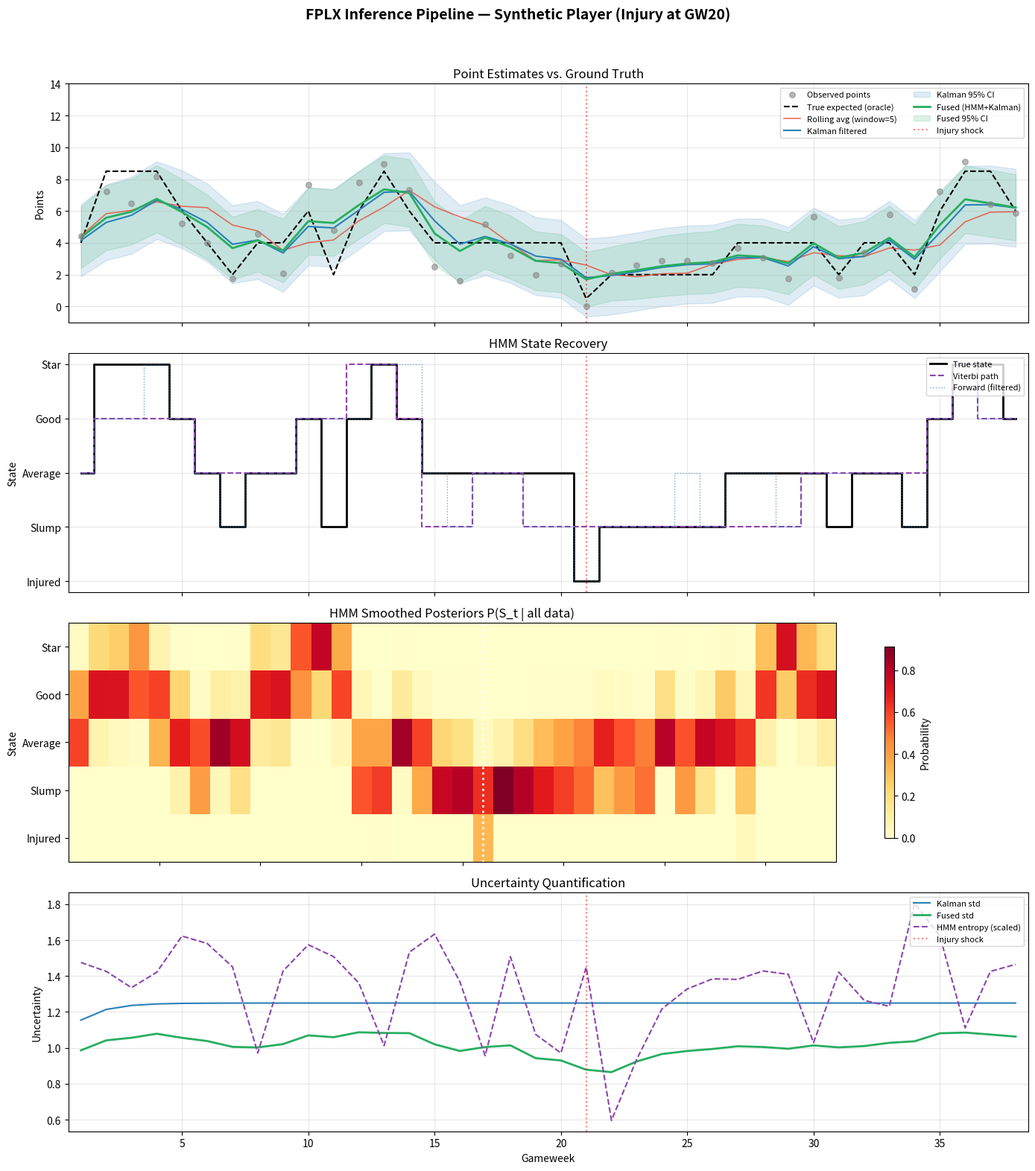

Here is the Python script that generated this plot:
"""
FPLX Inference Toy Example
===========================
Demonstrates the core inference pipeline from the FPLX proposal:
1. Synthetic data generation with known ground-truth latent states
2. HMM inference (Forward-Backward + Viterbi) for discrete form states
3. Kalman Filter for continuous point potential tracking
4. Fusion of HMM + Kalman outputs
5. Comparison against baseline (rolling average)

The synthetic player experiences: stable form to hot streak to injury to recovery
This tests whether inference can detect regime shifts in noisy observations.
"""

import matplotlib.pyplot as plt
import numpy as np
from scipy.stats import norm

np.random.seed(42)


# GENERATIVE MODEL (Ground Truth)
# States: 0=Injured, 1=Slump, 2=Average, 3=Good, 4=Star
STATE_NAMES = ["Injured", "Slump", "Average", "Good", "Star"]
N_STATES = len(STATE_NAMES)

# Emission parameters: mean and std of points per state
# Injured players score ~0-1, Stars score ~6-10
EMISSION_PARAMS = {
    0: (0.5, 0.5),  # Injured:  mean=0.5,  std=0.5
    1: (2.0, 1.0),  # Slump:   mean=2.0,  std=1.0
    2: (4.0, 1.5),  # Average: mean=4.0,  std=1.5
    3: (6.0, 1.5),  # Good:    mean=6.0,  std=1.5
    4: (8.5, 2.0),  # Star:    mean=8.5,  std=2.0
}

# Transition matrix (row = from, col = to)
# Key property: states are "sticky" (high self-transition) with realistic drift
TRANSITION_MATRIX = np.array([
    # Inj, Slump, Avg, Good, Star
    [0.60, 0.25, 0.10, 0.05, 0.00],  # Injured (likely stays injured or slumps)
    [0.05, 0.50, 0.35, 0.08, 0.02],  # Slump   (drifts toward average)
    [0.02, 0.10, 0.55, 0.25, 0.08],  # Average  (mostly stable)
    [0.02, 0.05, 0.15, 0.55, 0.23],  # Good     (mostly stable)
    [0.01, 0.02, 0.07, 0.30, 0.60],  # Star     (sticky at top)
])

# Initial state distribution
INITIAL_DIST = np.array([0.05, 0.10, 0.50, 0.25, 0.10])


def generate_synthetic_player(n_weeks=38, shock_week=20, shock_state=0):
    """
    Generate synthetic FPL player data with a forced regime shift.

    For the first `shock_week` weeks, states evolve naturally via the transition matrix.
    At `shock_week`, the player is forced into `shock_state` (e.g., Injured).
    Then states evolve naturally again (recovery).

    Returns
    -------
    true_states : np.ndarray of int, shape (n_weeks,)
    observations : np.ndarray of float, shape (n_weeks,)
    """
    true_states = np.zeros(n_weeks, dtype=int)
    observations = np.zeros(n_weeks)

    # sample initial state
    true_states[0] = np.random.choice(N_STATES, p=INITIAL_DIST)

    for t in range(1, n_weeks):
        if t == shock_week:
            # force a regime shift (e.g., injury)
            true_states[t] = shock_state
        else:
            true_states[t] = np.random.choice(
                N_STATES, p=TRANSITION_MATRIX[true_states[t - 1]]
            )

    # generate observations from emission model
    for t in range(n_weeks):
        mu, sigma = EMISSION_PARAMS[true_states[t]]
        observations[t] = max(0, np.random.normal(mu, sigma))  # Points >= 0

    return true_states, observations


# HMM INFERENCE: Forward-Backward + Viterbi
class HMMInference:
    """
    Hidden Markov Model inference for discrete form states.

    Implements:
    - Forward algorithm (filtering: P(S_t | y_1:t))
    - Forward-Backward algorithm (smoothing: P(S_t | y_1:T))
    - Viterbi algorithm (most likely state sequence)
    """

    def __init__(self, transition_matrix, emission_params, initial_dist):
        """
        Parameters
        ----------
        transition_matrix : np.ndarray, shape (N, N)
            A[i,j] = P(S_{t+1}=j | S_t=i)
        emission_params : dict
            {state: (mean, std)} for Gaussian emissions
        initial_dist : np.ndarray, shape (N,)
            Prior over initial state
        """
        self.A = transition_matrix
        self.emission_params = emission_params
        self.pi = initial_dist
        self.n_states = len(initial_dist)

    def _emission_prob(self, observation, state):
        """P(y_t | S_t = state) under Gaussian emission."""
        mu, sigma = self.emission_params[state]
        return norm.pdf(observation, loc=mu, scale=sigma)

    def _emission_vector(self, observation):
        """Emission probabilities for all states given one observation."""
        return np.array([
            self._emission_prob(observation, s) for s in range(self.n_states)
        ])

    def forward(self, observations):
        """
        Forward algorithm: compute filtered beliefs P(S_t | y_1:t).

        Returns
        -------
        alpha : np.ndarray, shape (T, N)
            alpha[t, s] = P(S_t=s, y_1:t) (unnormalized)
        scale : np.ndarray, shape (T,)
            Normalization constants (for numerical stability)
        """
        time_steps = len(observations)
        alpha = np.zeros((time_steps, self.n_states))
        scale = np.zeros(time_steps)

        # t=0
        b = self._emission_vector(observations[0])
        alpha[0] = self.pi * b
        scale[0] = alpha[0].sum()
        alpha[0] /= scale[0]

        # t=1..T-1
        for t in range(1, time_steps):
            b = self._emission_vector(observations[t])
            alpha[t] = (alpha[t - 1] @ self.A) * b
            scale[t] = alpha[t].sum()
            if scale[t] > 0:
                alpha[t] /= scale[t]

        return alpha, scale

    def forward_backward(self, observations):
        """
        Forward-Backward algorithm: compute smoothed beliefs P(S_t | y_1:T).

        Returns
        -------
        gamma : np.ndarray, shape (T, N)
            gamma[t, s] = P(S_t=s | y_1:T)
        """
        time_steps = len(observations)
        alpha, scale = self.forward(observations)

        # Backward pass
        beta = np.zeros((time_steps, self.n_states))
        beta[time_steps - 1] = 1.0

        for t in range(time_steps - 2, -1, -1):
            b_next = self._emission_vector(observations[t + 1])
            beta[t] = self.A @ (b_next * beta[t + 1])
            if scale[t + 1] > 0:
                beta[t] /= scale[t + 1]

        # Combine: gamma[t] = alpha[t] * beta[t], then normalize
        gamma = alpha * beta
        row_sums = gamma.sum(axis=1, keepdims=True)
        row_sums[row_sums == 0] = 1.0  # avoid division by zero
        gamma /= row_sums

        return gamma

    def viterbi(self, observations):
        """
        Viterbi algorithm: most likely state sequence.

        Returns
        -------
        best_path : np.ndarray of int, shape (T,)
        """
        time_steps = len(observations)
        log_A = np.log(self.A + 1e-300)
        log_pi = np.log(self.pi + 1e-300)

        # delta[t, s] = max log-prob of any path ending in state s at time t
        delta = np.zeros((time_steps, self.n_states))
        psi = np.zeros((time_steps, self.n_states), dtype=int)

        b0 = self._emission_vector(observations[0])
        delta[0] = log_pi + np.log(b0 + 1e-300)

        for t in range(1, time_steps):
            b = self._emission_vector(observations[t])
            for s in range(self.n_states):
                candidates = delta[t - 1] + log_A[:, s]
                psi[t, s] = np.argmax(candidates)
                delta[t, s] = candidates[psi[t, s]] + np.log(b[s] + 1e-300)

        # Backtrack
        best_path = np.zeros(time_steps, dtype=int)
        best_path[time_steps - 1] = np.argmax(delta[time_steps - 1])
        for t in range(time_steps - 2, -1, -1):
            best_path[t] = psi[t + 1, best_path[t + 1]]

        return best_path



# KALMAN FILTER for continuous point potential
class KalmanFilter:
    """
    1D Kalman Filter for tracking a player's true point potential.

    State model:    x_{t+1} = x_t + w_t,    w_t ~ N(0, Q)
    Observation:    y_t     = x_t + v_t,     v_t ~ N(0, R)

    Parameters
    ----------
    Q : float
        Process noise variance (how fast true form drifts)
    R : float
        Observation noise variance (how noisy weekly points are)
    x0 : float
        Initial state estimate
    P0 : float
        Initial state uncertainty (variance)
    """

    def __init__(self, Q=1.0, R=4.0, x0=4.0, P0=2.0):
        self.Q = Q
        self.R = R
        self.x0 = x0
        self.P0 = P0

    def filter(self, observations):
        """
        Run Kalman filter on a sequence of observations.

        Returns
        -------
        x_est : np.ndarray, shape (T,)
            Filtered state estimates (posterior mean)
        P_est : np.ndarray, shape (T,)
            Filtered state uncertainties (posterior variance)
        """
        T = len(observations)
        x_est = np.zeros(T)
        P_est = np.zeros(T)

        # initialize
        x_pred = self.x0
        P_pred = self.P0

        for t in range(T):
            # predict step
            # x_{t|t-1} = x_{t-1|t-1}  (random walk model)
            # P_{t|t-1} = P_{t-1|t-1} + Q
            if t > 0:
                x_pred = x_est[t - 1]
                P_pred = P_est[t - 1] + self.Q

            # Update step
            y = observations[t]
            innovation = y - x_pred
            S = P_pred + self.R  # Innovation covariance
            K = P_pred / S  # Kalman gain

            x_est[t] = x_pred + K * innovation
            P_est[t] = (1 - K) * P_pred

        return x_est, P_est



#Combined HMM + Kalman
def fuse_predictions(hmm_gamma, kalman_x, kalman_P, emission_params):
    """
    Fuse HMM smoothed posteriors with Kalman filtered estimates.

    Strategy: Compute HMM-weighted expected points (from state posteriors),
    then combine with Kalman estimate using inverse-variance weighting.

    Parameters
    ----------
    hmm_gamma : np.ndarray, shape (T, N)
        Smoothed state posteriors from HMM
    kalman_x : np.ndarray, shape (T,)
        Kalman filtered point estimates
    kalman_P : np.ndarray, shape (T,)
        Kalman filtered uncertainties
    emission_params : dict
        {state: (mean, std)}

    Returns
    -------
    fused_mean : np.ndarray, shape (T,)
    fused_var : np.ndarray, shape (T,)
    """
    time_steps = len(kalman_x)
    n_states = hmm_gamma.shape[1]

    # HMM expected points: sum_s P(S_t=s|data) * mu_s
    state_means = np.array([emission_params[s][0] for s in range(n_states)])
    state_vars = np.array([emission_params[s][1] ** 2 for s in range(n_states)])

    hmm_mean = hmm_gamma @ state_means
    # HMM variance: law of total variance
    hmm_var = hmm_gamma @ state_vars + hmm_gamma @ (state_means**2) - hmm_mean**2
    hmm_var = np.maximum(hmm_var, 0.01)  # floor

    # Inverse-variance weighting (optimal linear combination of two Gaussians)
    w_kalman = hmm_var / (hmm_var + kalman_P)
    w_hmm = kalman_P / (hmm_var + kalman_P)

    fused_mean = w_kalman * kalman_x + w_hmm * hmm_mean
    fused_var = 1.0 / (1.0 / hmm_var + 1.0 / kalman_P)

    return fused_mean, fused_var

# BASELINE: Rolling average
def rolling_average(observations, window=5):
    """Simple rolling average baseline."""
    time_steps = len(observations)
    predictions = np.zeros(time_steps)
    for t in range(time_steps):
        start = max(0, t - window + 1)
        predictions[t] = observations[start : t + 1].mean()
    return predictions

def run_experiment():
    """Run full inference pipeline on synthetic data and visualize results."""
    # Generate synthetic player: 38 weeks, injury at week 20
    N_WEEKS = 38
    SHOCK_WEEK = 20
    true_states, observations = generate_synthetic_player(
        n_weeks=N_WEEKS,
        shock_week=SHOCK_WEEK,
        shock_state=0,  # 0 = Injured
    )
    print("=" * 70)
    print("FPLX Inference Simulated Example")
    print("=" * 70)
    print(f"Generated {N_WEEKS} weeks of synthetic data.")
    print(f"Forced injury at week {SHOCK_WEEK}.")
    print(f"True states: {[STATE_NAMES[s] for s in true_states]}")
    print(f"Observations (points): {np.round(observations, 1)}")
    print()

    # HMM Inference
    hmm = HMMInference(TRANSITION_MATRIX, EMISSION_PARAMS, INITIAL_DIST)

    # filtering (online: only uses past data)
    alpha, scale = hmm.forward(observations)
    hmm_filtered_states = np.argmax(alpha, axis=1)

    # smoothing (offline: uses all data)
    gamma = hmm.forward_backward(observations)
    hmm_smoothed_states = np.argmax(gamma, axis=1)

    # viterbi (most likely path)
    viterbi_path = hmm.viterbi(observations)

    # Kalman Filter
    kf = KalmanFilter(Q=1.0, R=4.0, x0=4.0, P0=2.0)
    kalman_x, kalman_P = kf.filter(observations)

    # fusion
    fused_mean, fused_var = fuse_predictions(gamma, kalman_x, kalman_P, EMISSION_PARAMS)
    fused_std = np.sqrt(fused_var)

    # Baseline
    baseline = rolling_average(observations, window=5)

    # Metrics
    # Ground-truth expected points per state
    true_expected = np.array([EMISSION_PARAMS[s][0] for s in true_states])

    mse_baseline = np.mean((baseline - true_expected) ** 2)
    mse_kalman = np.mean((kalman_x - true_expected) ** 2)
    mse_fused = np.mean((fused_mean - true_expected) ** 2)

    # HMM state recovery accuracy
    acc_filtered = np.mean(hmm_filtered_states == true_states)
    acc_smoothed = np.mean(hmm_smoothed_states == true_states)
    acc_viterbi = np.mean(viterbi_path == true_states)

    print("--- Prediction MSE (vs true expected points per state) ---")
    print(f"  Rolling Average (baseline):  {mse_baseline:.3f}")
    print(f"  Kalman Filter:               {mse_kalman:.3f}")
    print(f"  Fused (HMM+Kalman):          {mse_fused:.3f}")
    print()
    print("--- HMM State Recovery Accuracy ---")
    print(f"  Forward (filtered):   {acc_filtered:.1%}")
    print(f"  Forward-Backward:     {acc_smoothed:.1%}")
    print(f"  Viterbi:              {acc_viterbi:.1%}")
    print()

    # visualization
    weeks = np.arange(1, N_WEEKS + 1)

    fig, axes = plt.subplots(4, 1, figsize=(14, 16), sharex=True)
    fig.suptitle(
        "FPLX Inference Pipeline — Synthetic Player (Injury at GW20)",
        fontsize=14,
        fontweight="bold",
        y=0.98,
    )

    # panel 1: Observations + True expected + Predictions
    ax1 = axes[0]
    ax1.scatter(
        weeks,
        observations,
        color="#888",
        alpha=0.6,
        s=30,
        label="Observed points",
        zorder=3,
    )
    ax1.plot(
        weeks, true_expected, "k--", lw=1.5, label="True expected (oracle)", zorder=2
    )
    ax1.plot(
        weeks,
        baseline,
        color="#e74c3c",
        lw=1.2,
        alpha=0.8,
        label=f"Rolling avg (window=5)",
    )
    ax1.plot(weeks, kalman_x, color="#2980b9", lw=1.5, label="Kalman filtered")
    ax1.fill_between(
        weeks,
        kalman_x - 1.96 * np.sqrt(kalman_P),
        kalman_x + 1.96 * np.sqrt(kalman_P),
        alpha=0.15,
        color="#2980b9",
        label="Kalman 95% CI",
    )
    ax1.plot(weeks, fused_mean, color="#27ae60", lw=2, label="Fused (HMM+Kalman)")
    ax1.fill_between(
        weeks,
        fused_mean - 1.96 * fused_std,
        fused_mean + 1.96 * fused_std,
        alpha=0.15,
        color="#27ae60",
        label="Fused 95% CI",
    )
    ax1.axvline(SHOCK_WEEK + 1, color="red", ls=":", alpha=0.5, label="Injury shock")
    ax1.set_ylabel("Points")
    ax1.set_title("Point Estimates vs. Ground Truth")
    ax1.legend(loc="upper right", fontsize=8, ncol=2)
    ax1.set_ylim(-1, 14)
    ax1.grid(True, alpha=0.3)

    # panel 2: True states vs Viterbi path
    ax2 = axes[1]
    ax2.step(weeks, true_states, where="mid", color="black", lw=2, label="True state")
    ax2.step(
        weeks,
        viterbi_path,
        where="mid",
        color="#8e44ad",
        lw=1.5,
        ls="--",
        label="Viterbi path",
    )
    ax2.step(
        weeks,
        hmm_filtered_states,
        where="mid",
        color="#2980b9",
        lw=1,
        ls=":",
        alpha=0.7,
        label="Forward (filtered)",
    )
    ax2.set_ylabel("State")
    ax2.set_yticks(range(N_STATES))
    ax2.set_yticklabels(STATE_NAMES)
    ax2.set_title("HMM State Recovery")
    ax2.axvline(SHOCK_WEEK + 1, color="red", ls=":", alpha=0.5)
    ax2.legend(loc="upper right", fontsize=8)
    ax2.grid(True, alpha=0.3)

    # panel 3: HMM smoothed posteriors (heatmap)
    ax3 = axes[2]
    im = ax3.imshow(
        gamma.T,
        aspect="auto",
        cmap="YlOrRd",
        extent=[0.5, N_WEEKS + 0.5, -0.5, N_STATES - 0.5],
        origin="lower",
        interpolation="nearest",
    )
    ax3.set_ylabel("State")
    ax3.set_yticks(range(N_STATES))
    ax3.set_yticklabels(STATE_NAMES)
    ax3.set_title("HMM Smoothed Posteriors P(S_t | all data)")
    ax3.axvline(SHOCK_WEEK + 1, color="white", ls=":", lw=2)
    plt.colorbar(im, ax=ax3, label="Probability", shrink=0.8)

    # panel 4: Uncertainty comparison
    ax4 = axes[3]
    ax4.plot(weeks, np.sqrt(kalman_P), color="#2980b9", lw=1.5, label="Kalman std")
    ax4.plot(weeks, fused_std, color="#27ae60", lw=2, label="Fused std")
    # HMM entropy as uncertainty measure
    hmm_entropy = -np.sum(gamma * np.log(gamma + 1e-300), axis=1) / np.log(N_STATES)
    ax4.plot(
        weeks,
        hmm_entropy * 3,
        color="#8e44ad",
        lw=1.5,
        ls="--",
        label="HMM entropy (scaled)",
    )
    ax4.axvline(SHOCK_WEEK + 1, color="red", ls=":", alpha=0.5, label="Injury shock")
    ax4.set_xlabel("Gameweek")
    ax4.set_ylabel("Uncertainty")
    ax4.set_title("Uncertainty Quantification")
    ax4.legend(loc="upper right", fontsize=8)
    ax4.grid(True, alpha=0.3)

    plt.tight_layout(rect=[0, 0, 1, 0.96])
    plt.savefig("fplx_inference_toy.png", dpi=150, bbox_inches="tight")
    plt.close()
    print("Figure saved to fplx_inference_toy.png")

    # summary table
    print()
    print("=" * 70)
    print("SUMMARY")
    print("=" * 70)
    print(f"{'Metric':<35} {'Baseline':>10} {'Kalman':>10} {'Fused':>10}")
    print("-" * 70)
    print(
        f"{'MSE vs true expected':<35} {mse_baseline:>10.3f} {mse_kalman:>10.3f} "
        f"{mse_fused:>10.3f}"
    )

    # MSE around shock window (weeks 18-25)
    shock_slice = slice(17, 25)
    mse_b_shock = np.mean((baseline[shock_slice] - true_expected[shock_slice]) ** 2)
    mse_k_shock = np.mean((kalman_x[shock_slice] - true_expected[shock_slice]) ** 2)
    mse_f_shock = np.mean((fused_mean[shock_slice] - true_expected[shock_slice]) ** 2)
    print(
        f"{'MSE around shock (GW18-25)':<35} {mse_b_shock:>10.3f} {mse_k_shock:>10.3f} "
        f"{mse_f_shock:>10.3f}"
    )

    print("-" * 70)
    print(f"{'HMM Accuracy (Viterbi)':<35} {acc_viterbi:>10.1%}")
    print(f"{'HMM Accuracy (Smoothed)':<35} {acc_smoothed:>10.1%}")
    print("=" * 70)

    return {
        "observations": observations,
        "true_states": true_states,
        "true_expected": true_expected,
        "kalman_x": kalman_x,
        "kalman_P": kalman_P,
        "fused_mean": fused_mean,
        "fused_var": fused_var,
        "gamma": gamma,
        "viterbi_path": viterbi_path,
        "baseline": baseline,
    }


if __name__ == "__main__":
    results = run_experiment()
